Dataset: processed (GitHub, IamDeeprajSarma/ayurveda-plant-id). Classes: aegle, aloe vera, andrographis, bacopa, betel, boerhavia, catharanthus, centella, cissus, clerodendrum, clitoria, eclipta, eryngium, euphorbia, guava, gymnema, haritaki, hibiscus, houttuynia, hygrophila, jamun, justicia, kalanchoe, leucas, mentha, neem, nyctanthes, tinospora, tulsi, vitex.

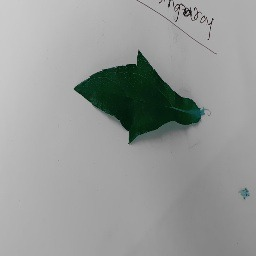
Label: eclipta

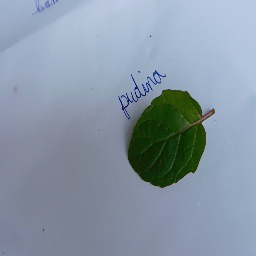
Label: mentha

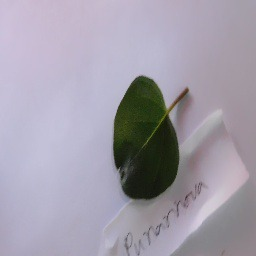
Label: boerhavia

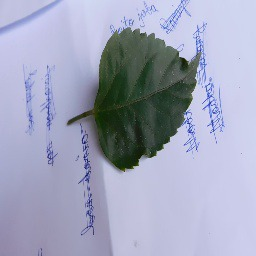
Label: hibiscus

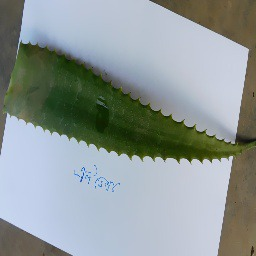
Label: aloe vera

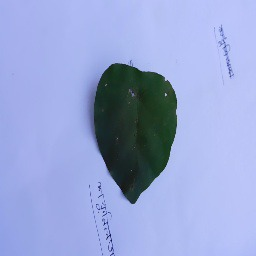
Label: tinospora
